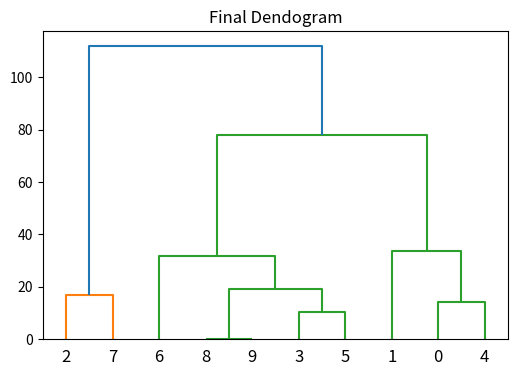
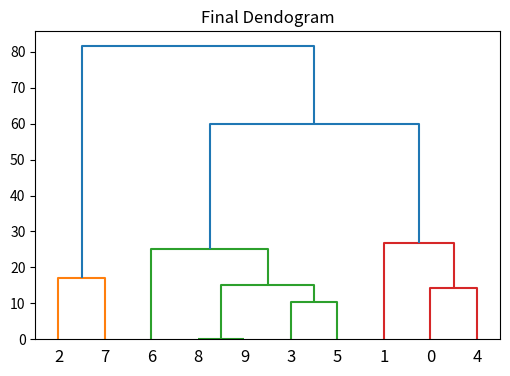
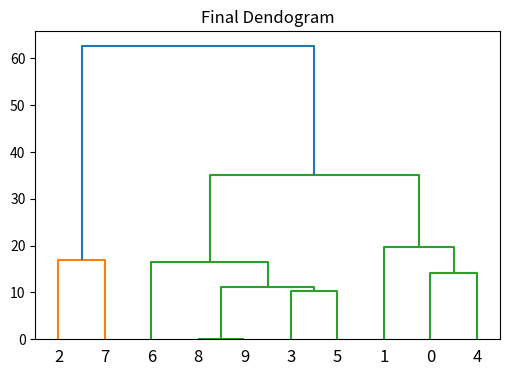

Python code for these plots, in order:
import numpy as np
import matplotlib.pyplot as plt
import scipy.cluster.hierarchy as shc
import pandas as pd

hierarchical = {'X': [79,60,4,20,70,11,30,5,1,1], 'Y': [4,32,71,1,15,6,14,88,1,1]}

df = pd.DataFrame(hierarchical)
print(df)

X=df.to_numpy()
plt.figure(figsize=(6,4))
plt.title("Final Dendogram")
dend = shc.dendrogram(shc.linkage(X, method='complete'))

X=df.to_numpy()
plt.figure(figsize=(6,4))
plt.title("Final Dendogram")
dend = shc.dendrogram(shc.linkage(X, method='average'))

X=df.to_numpy()
plt.figure(figsize=(6,4))
plt.title("Final Dendogram")
dend = shc.dendrogram(shc.linkage(X, method='single'))